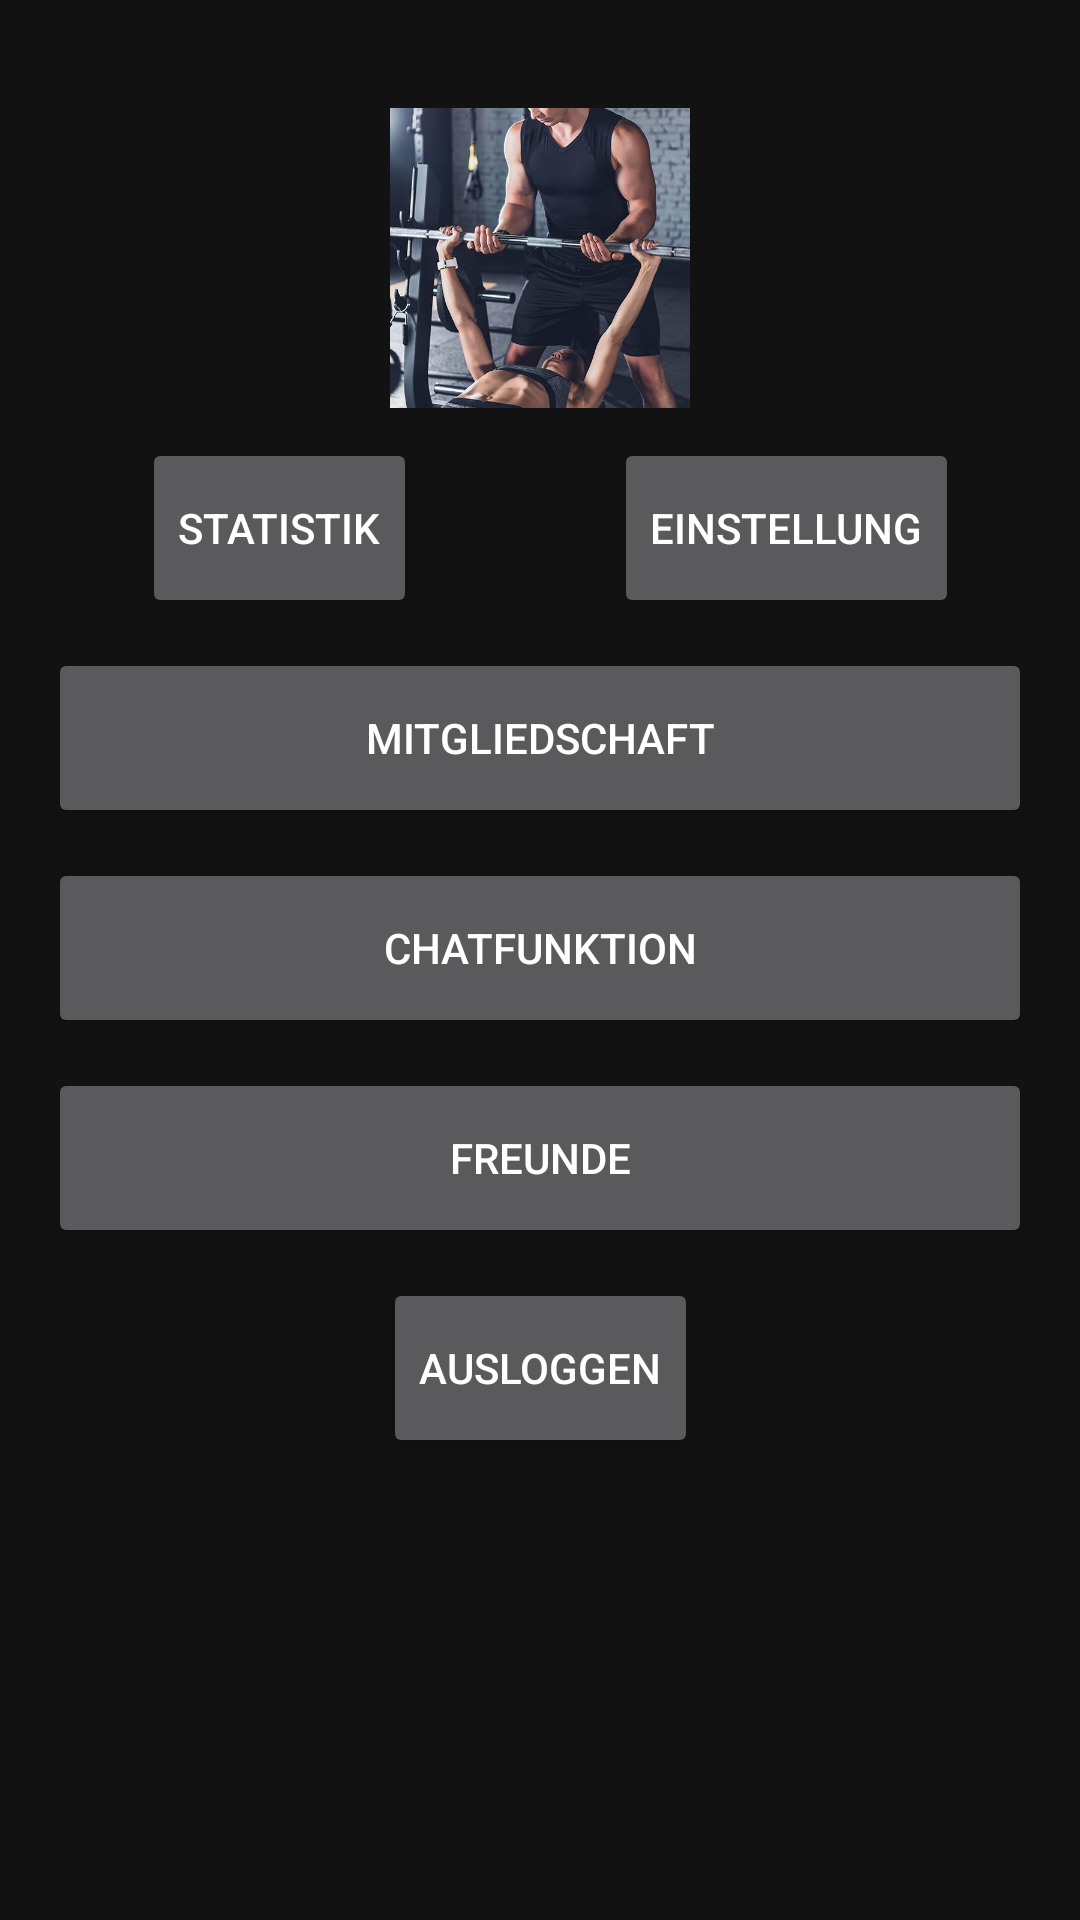

Layout XML and referenced resources for this Android screen:
<!-- AndroidManifest.xml: application theme Theme.MaterialComponents -->
<!-- res/layout/activity_profile.xml -->
<?xml version="1.0" encoding="utf-8"?>
<androidx.constraintlayout.widget.ConstraintLayout
    xmlns:android="http://schemas.android.com/apk/res/android"
    xmlns:app="http://schemas.android.com/apk/res-auto"
    android:layout_width="match_parent"
    android:layout_height="match_parent"
    android:padding="16dp">

    <ImageView
        android:id="@+id/roundImage"
        android:layout_width="100dp"
        android:layout_height="100dp"
        android:layout_marginTop="20dp"
        android:layout_centerHorizontal="true"
        android:src="@drawable/course_sample"
        app:layout_constraintTop_toTopOf="parent"
        app:layout_constraintStart_toStartOf="parent"
        app:layout_constraintEnd_toEndOf="parent"/>

    <Button
        android:id="@+id/button1"
        android:layout_width="wrap_content"
        android:layout_height="60dp"
        android:layout_marginTop="10dp"
        android:layout_marginEnd="10dp"
        android:text="Statistik"
        app:layout_constraintEnd_toStartOf="@+id/guideline"
        app:layout_constraintStart_toStartOf="parent"
        app:layout_constraintTop_toBottomOf="@+id/roundImage"
        app:layout_constraintVertical_chainStyle="packed" />

    <Button
        android:id="@+id/button2"
        android:layout_width="wrap_content"
        android:layout_height="60dp"
        android:layout_marginStart="10dp"
        android:layout_marginTop="10dp"
        android:layout_marginEnd="10dp"
        android:text="Einstellung"
        app:layout_constraintEnd_toEndOf="parent"
        app:layout_constraintStart_toEndOf="@+id/guideline"
        app:layout_constraintTop_toBottomOf="@+id/roundImage" />

    <Button
        android:id="@+id/mitgliedschaftButton"
        android:layout_width="0dp"
        android:layout_height="60dp"
        android:layout_marginTop="10dp"
        android:text="Mitgliedschaft"
        app:layout_constraintEnd_toEndOf="parent"
        app:layout_constraintStart_toStartOf="parent"
        app:layout_constraintTop_toBottomOf="@+id/button1" />

    <Button
        android:id="@+id/button4"
        android:layout_width="0dp"
        android:layout_height="60dp"
        android:layout_marginTop="10dp"
        android:text="Chatfunktion"
        app:layout_constraintEnd_toEndOf="parent"
        app:layout_constraintStart_toStartOf="parent"
        app:layout_constraintTop_toBottomOf="@+id/mitgliedschaftButton" />

    <Button
        android:id="@+id/button5"
        android:layout_width="0dp"
        android:layout_height="60dp"
        android:layout_marginTop="10dp"
        android:text="Freunde"
        app:layout_constraintEnd_toEndOf="parent"
        app:layout_constraintStart_toStartOf="parent"
        app:layout_constraintTop_toBottomOf="@+id/button4" />

    <Button
        android:id="@+id/button6"
        android:layout_width="wrap_content"
        android:layout_height="60dp"
        android:layout_marginTop="10dp"
        android:text="Ausloggen"
        app:layout_constraintEnd_toEndOf="parent"
        app:layout_constraintHorizontal_bias="0.5"
        app:layout_constraintStart_toStartOf="parent"
        app:layout_constraintTop_toBottomOf="@+id/button5" />

    <androidx.constraintlayout.widget.Guideline
        android:id="@+id/guideline"
        android:layout_width="wrap_content"
        android:layout_height="wrap_content"
        android:orientation="vertical"
        app:layout_constraintGuide_percent="0.5"/>

</androidx.constraintlayout.widget.ConstraintLayout>
<!-- resources referenced by this layout -->
<resources>
  <!-- drawable course_sample: jpg bitmap (drawable, 40715 bytes) -->
  <style name="Theme.MaterialComponents" parent="Base.Theme.MaterialComponents">
      <item name="colorPrimary">@color/colorPrimary</item>
      </style>
      /&gt;
  <style name="Base.Theme.MaterialComponents" parent="Theme.Material3.DayNight.NoActionBar">
          
          <item name="colorPrimary">@color/colorPrimary</item>
          
      </style>
  <color name="colorPrimary">#4A708B</color>
</resources>
